Dataset: Date_Dataset (GitHub, hendhamdi/SmartDate_IoT). Classes: Deglet Nour dryer, Deglet Nour oily, Deglet Nour oily treated, Deglet Nour semi-dryer, Deglet Nour semi-dryer treated, Deglet Nour semi-oily, Deglet Nour semi-oily treated, alig date variety, bessra date variety, kenta date variety, kintichi date variety.

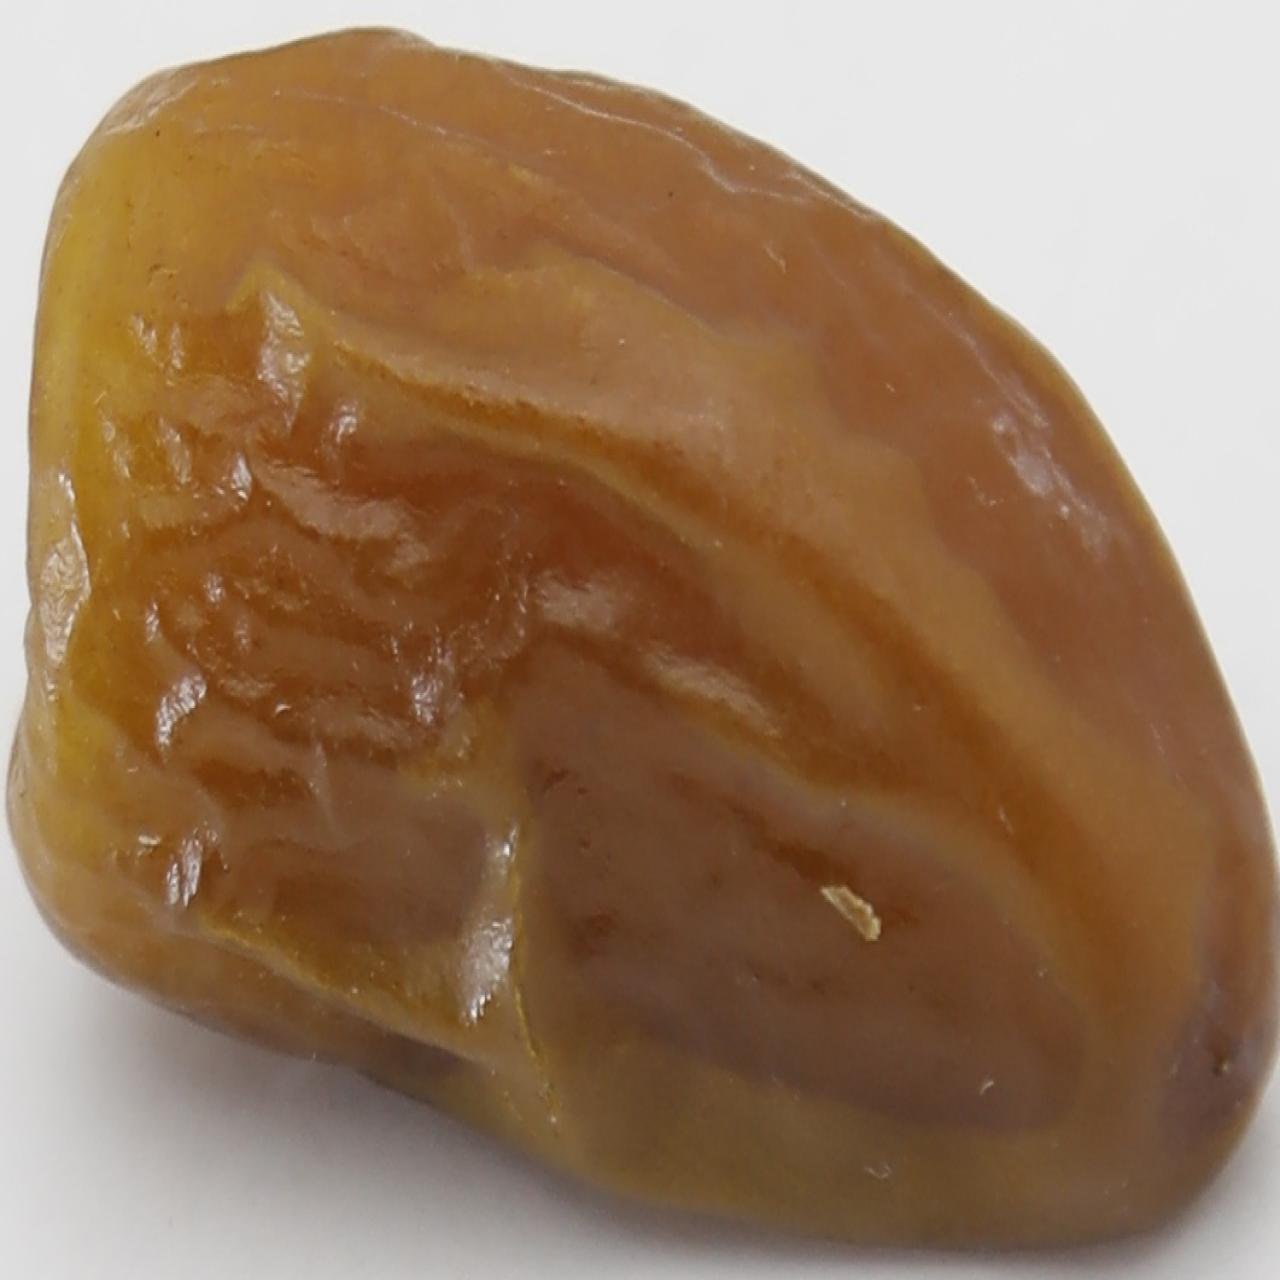
Label: Deglet Nour semi-oily treated

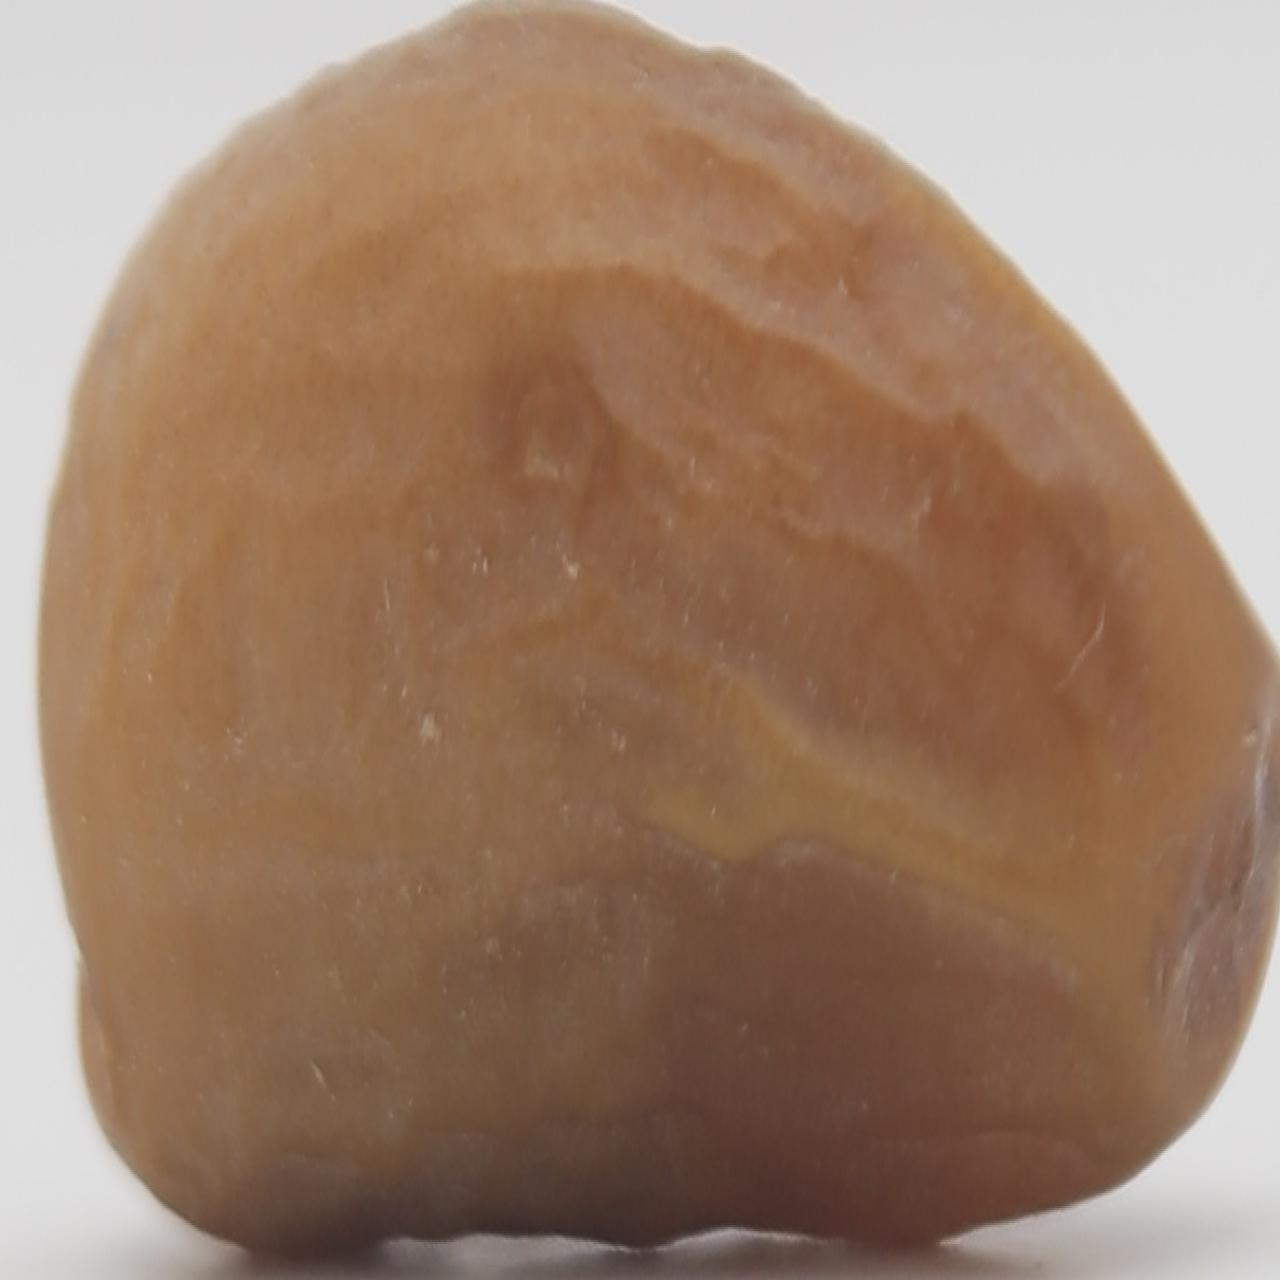
Label: Deglet Nour semi-dryer

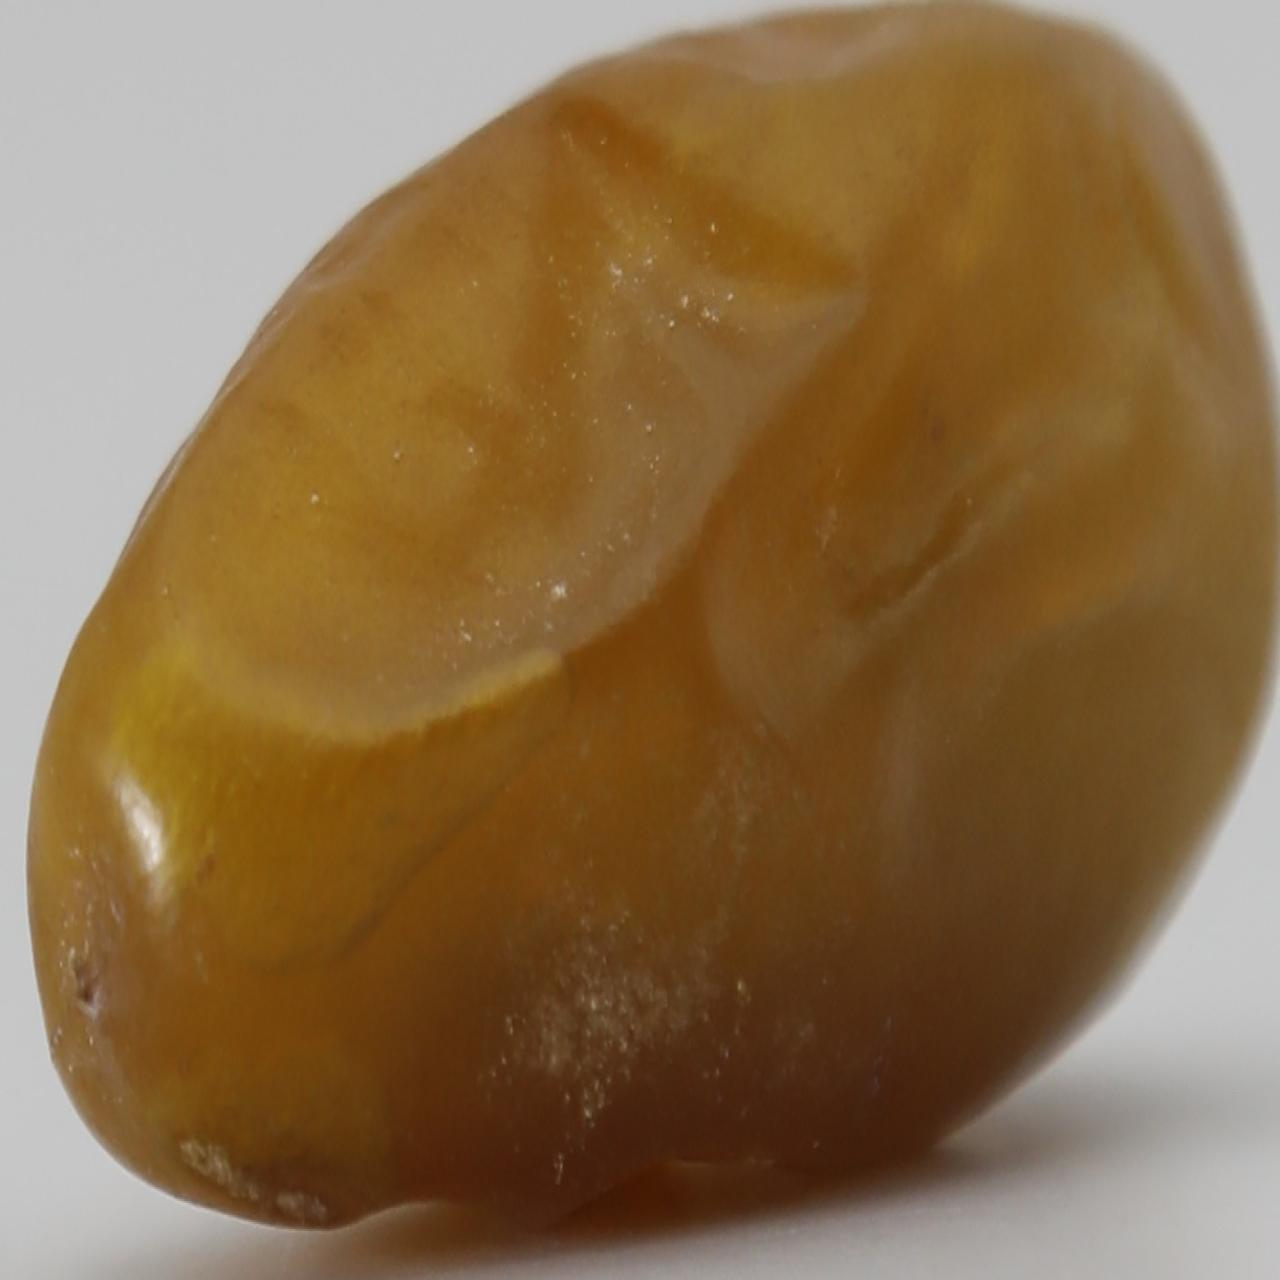
Label: Deglet Nour oily

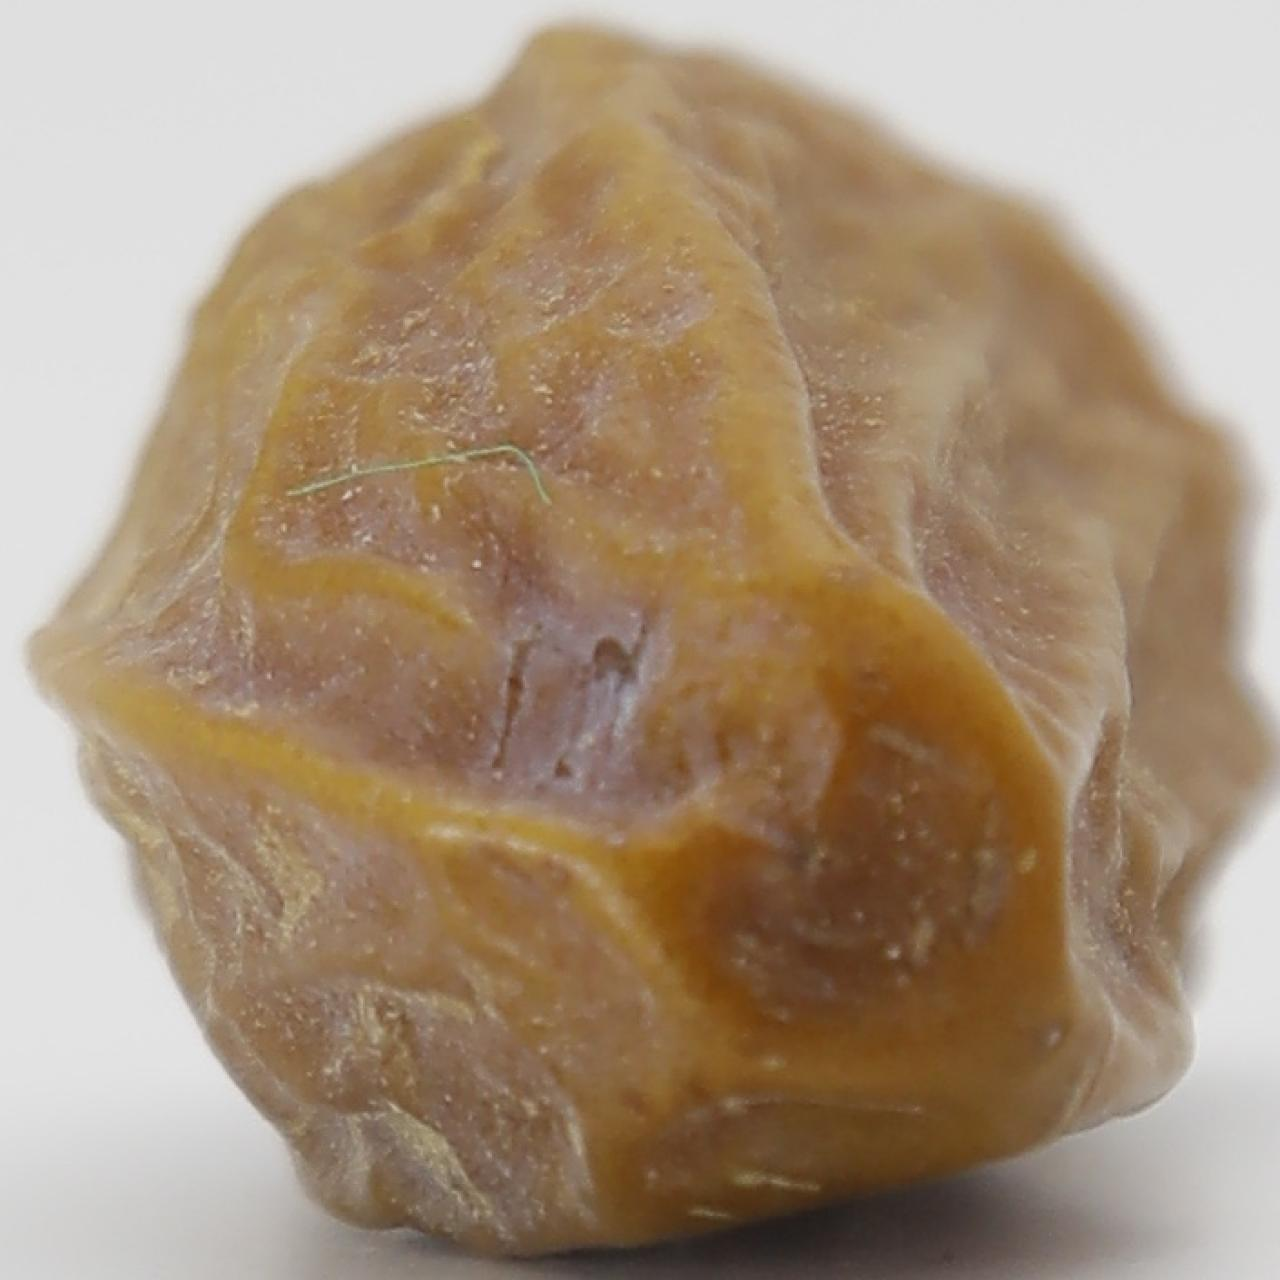
Label: Deglet Nour dryer

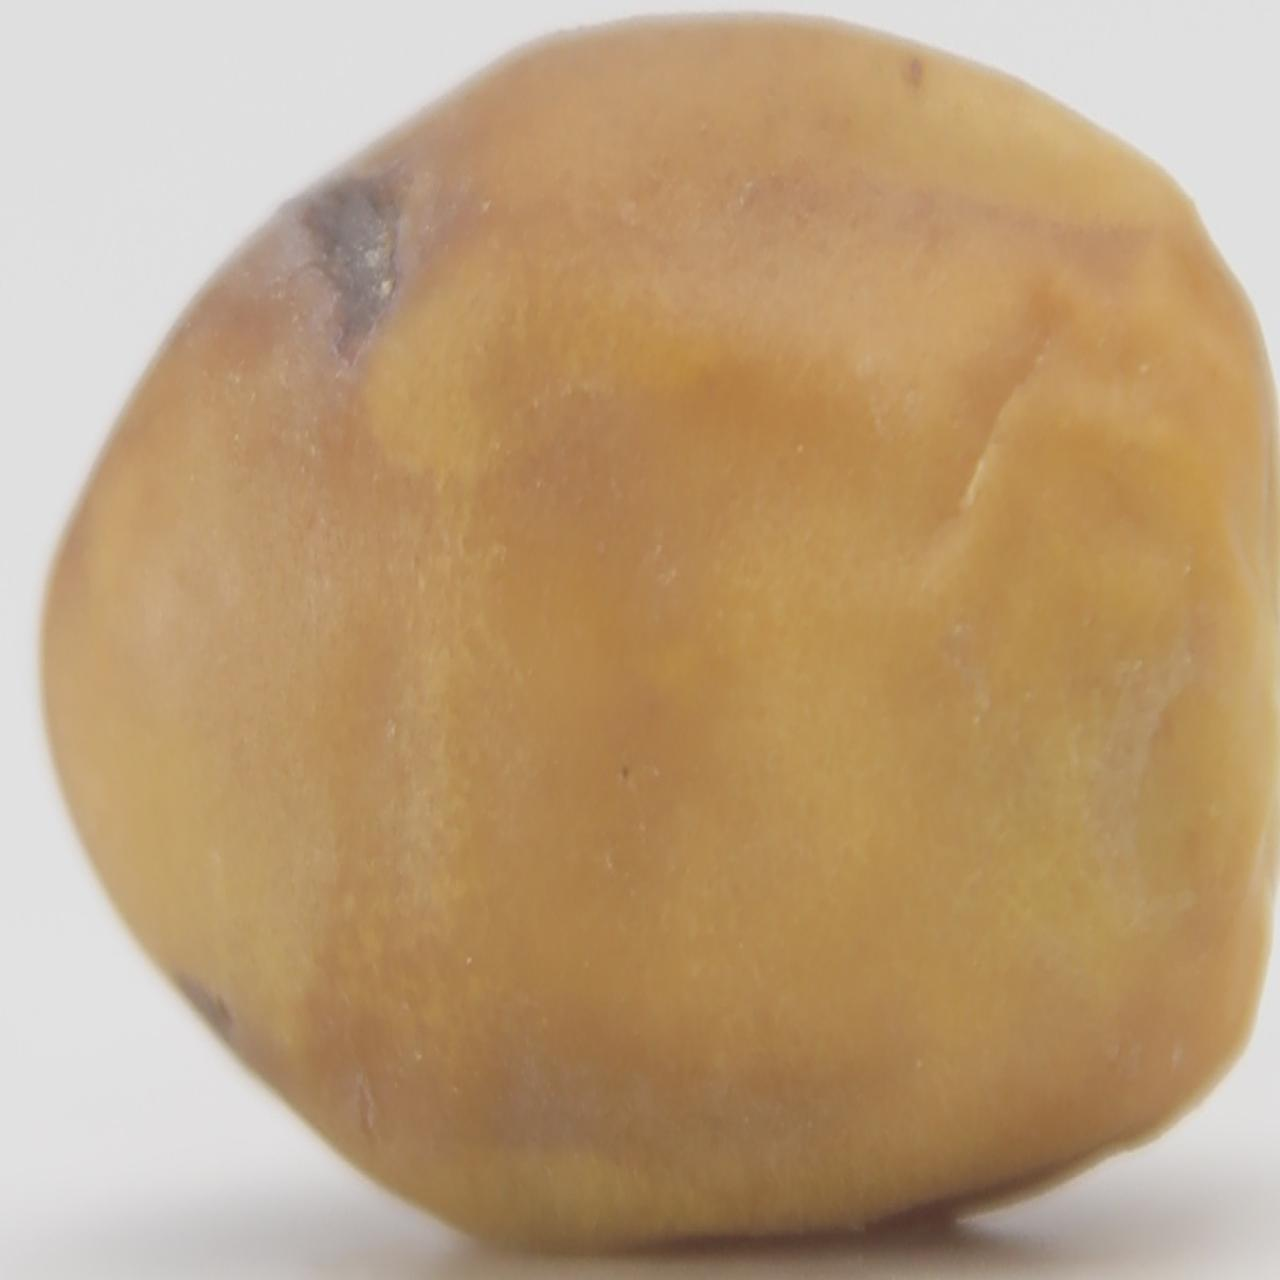
Label: kintichi date variety

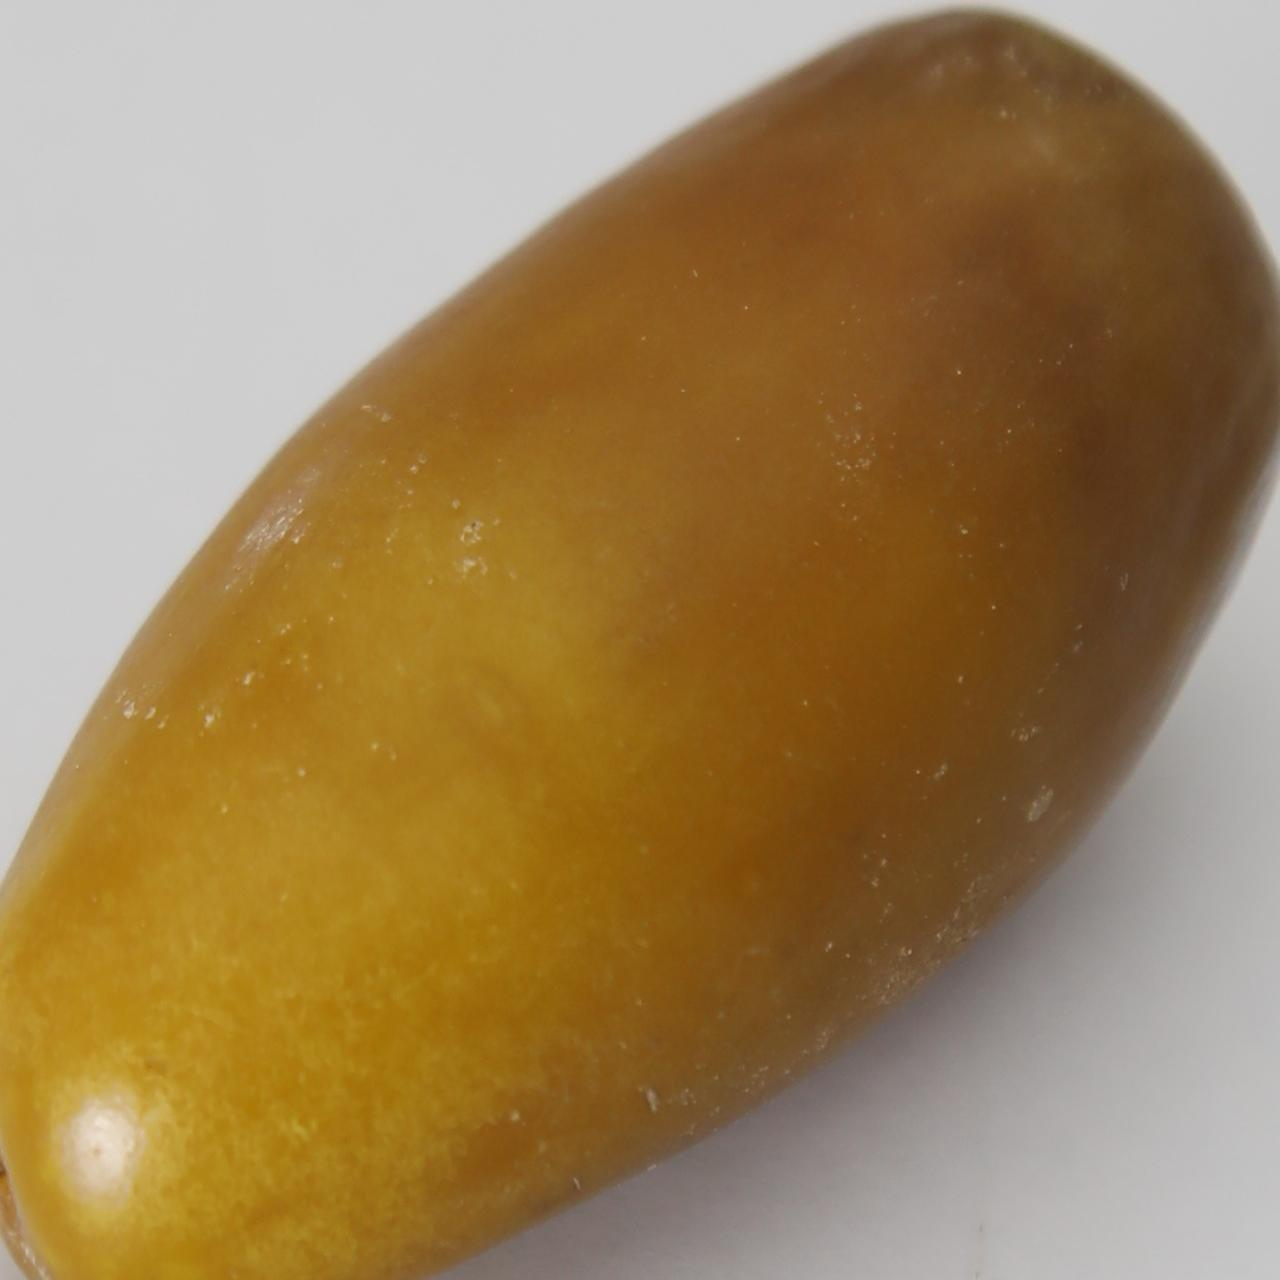
Label: bessra date variety
